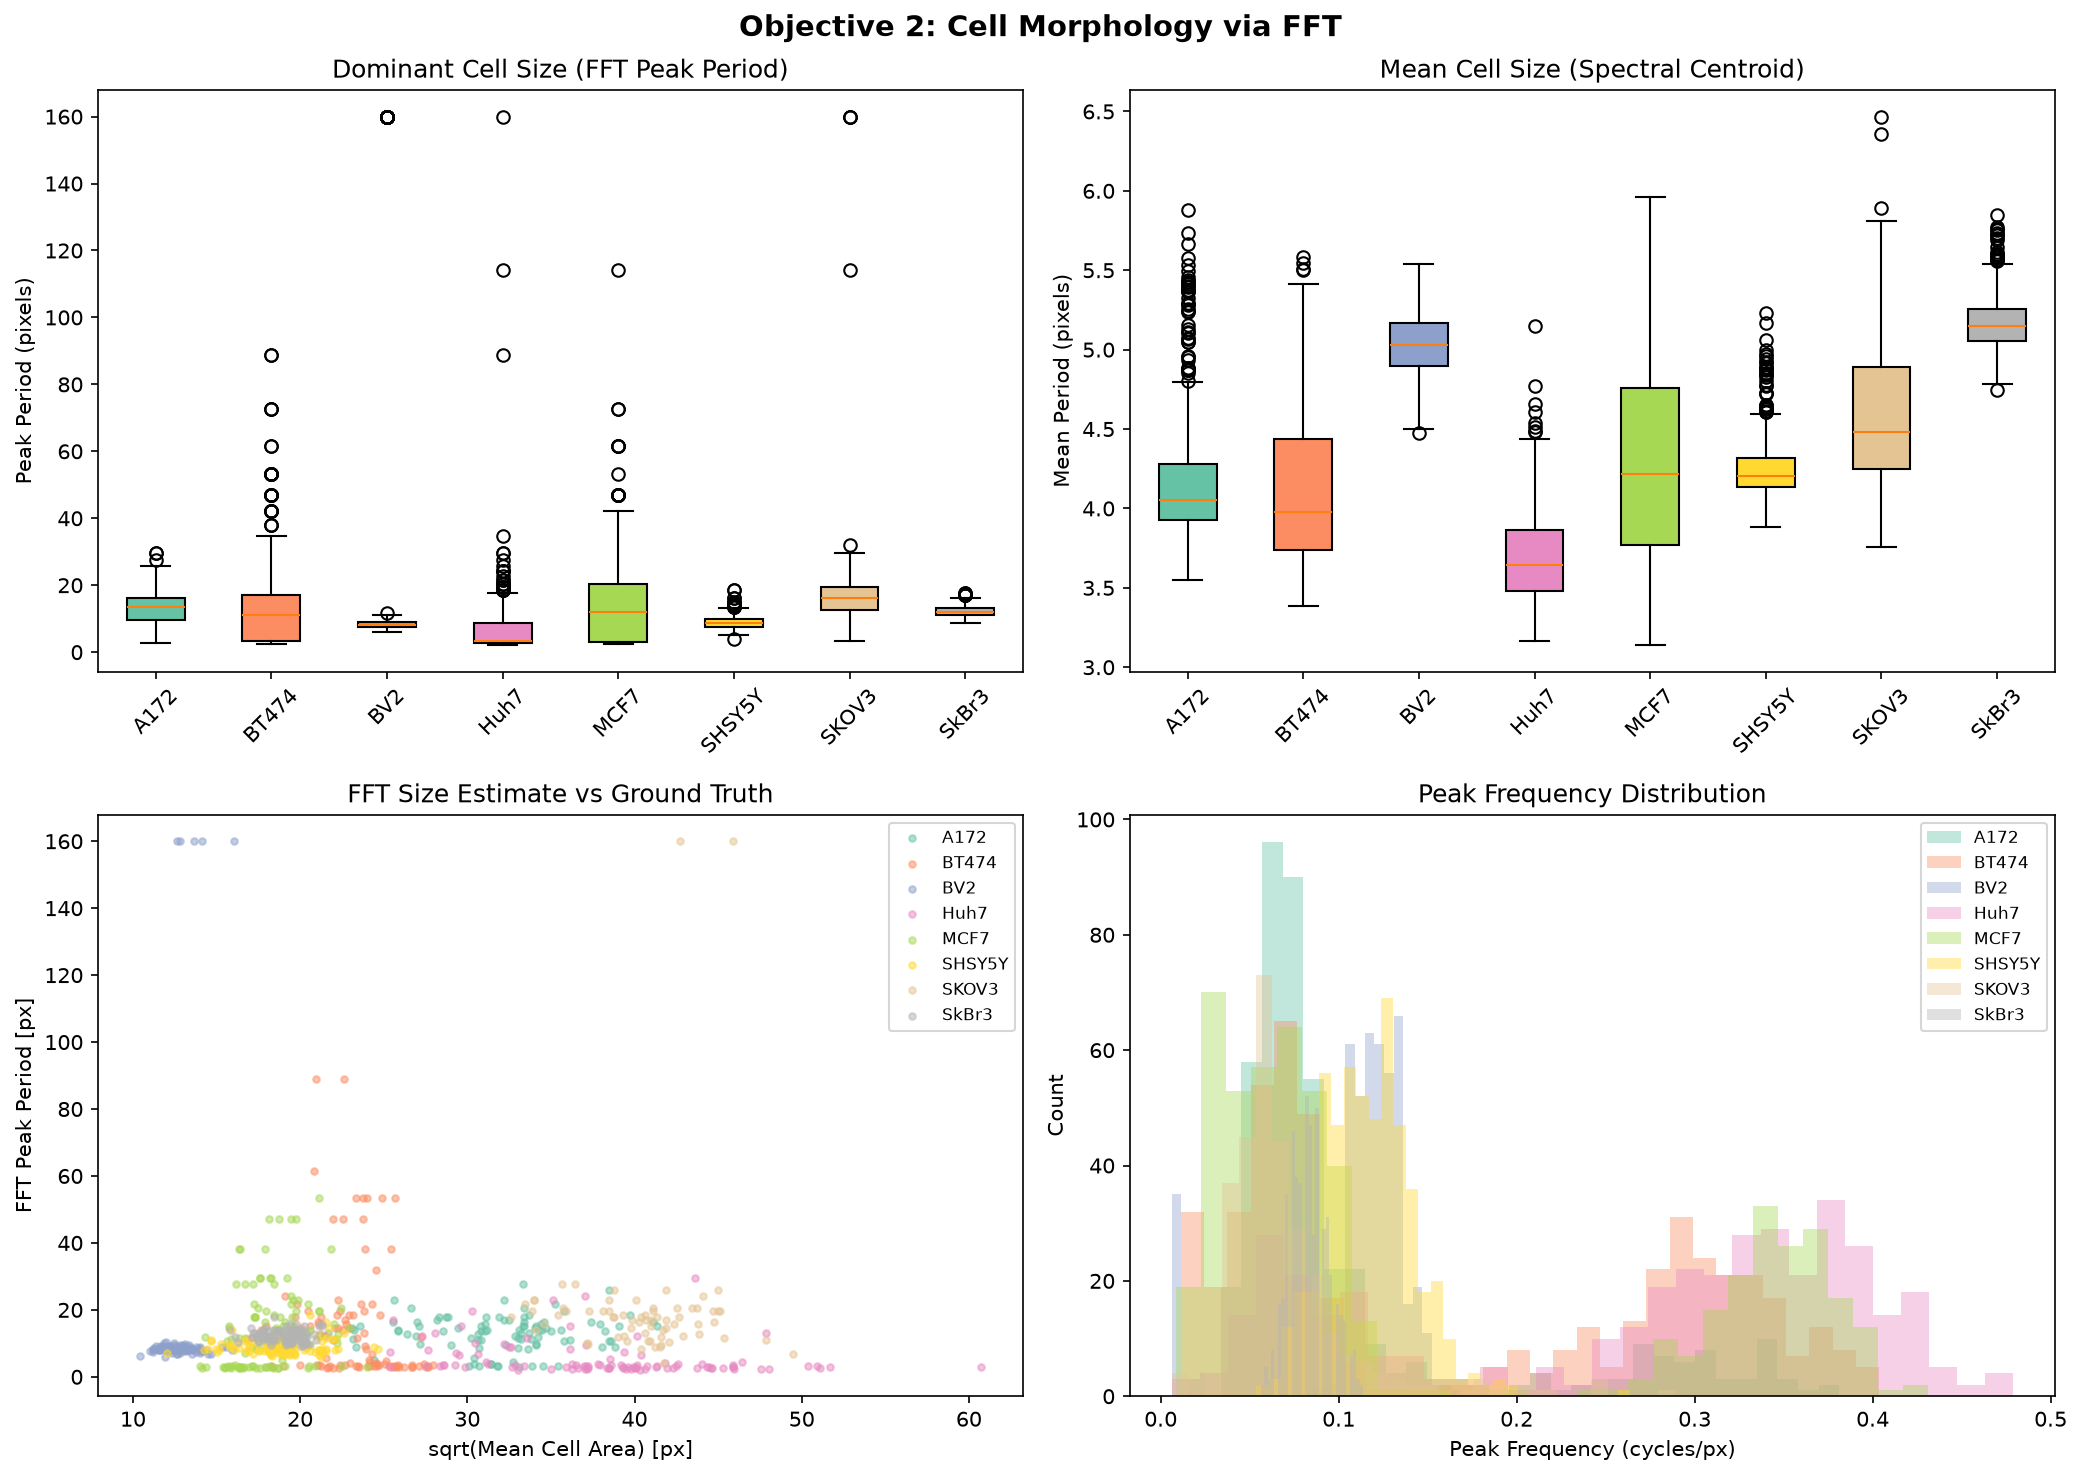

Source data for this figure (header and first rows):
filename, cell_line, peak_freq_cyc_per_px, peak_period_px, centroid_freq_cyc_per_px, mean_period_px, cell_count, mean_area_px, median_area_px
A172_Phase_A7_1_00d00h00m_1, A172, 0.06375, 15.69, 0.1842, 5.429, -1, -1.0, -1.0
A172_Phase_A7_1_00d00h00m_2, A172, 0.07375, 13.56, 0.2016, 4.959, -1, -1.0, -1.0
A172_Phase_A7_1_00d00h00m_3, A172, 0.07375, 13.56, 0.1808, 5.531, -1, -1.0, -1.0
A172_Phase_A7_1_00d00h00m_4, A172, 0.06875, 14.55, 0.1843, 5.425, -1, -1.0, -1.0
A172_Phase_A7_1_00d04h00m_1, A172, 0.04375, 22.86, 0.2107, 4.745, 77, 656.6, 669.4
A172_Phase_A7_1_00d04h00m_2, A172, 0.1013, 9.877, 0.2098, 4.767, -1, -1.0, -1.0
A172_Phase_A7_1_00d04h00m_3, A172, 0.06375, 15.69, 0.2026, 4.936, -1, -1.0, -1.0
A172_Phase_A7_1_00d04h00m_4, A172, 0.04375, 22.86, 0.206, 4.853, -1, -1.0, -1.0
A172_Phase_A7_1_00d08h00m_1, A172, 0.03375, 29.63, 0.2289, 4.368, -1, -1.0, -1.0
A172_Phase_A7_1_00d08h00m_2, A172, 0.06125, 16.33, 0.2052, 4.874, -1, -1.0, -1.0
A172_Phase_A7_1_00d08h00m_3, A172, 0.05875, 17.02, 0.2249, 4.447, 83, 1038, 1050
A172_Phase_A7_1_00d08h00m_4, A172, 0.04625, 21.62, 0.23, 4.348, -1, -1.0, -1.0
A172_Phase_A7_1_00d12h00m_1, A172, 0.1038, 9.639, 0.2213, 4.519, -1, -1.0, -1.0
A172_Phase_A7_1_00d12h00m_2, A172, 0.06625, 15.09, 0.2274, 4.397, -1, -1.0, -1.0
A172_Phase_A7_1_00d12h00m_3, A172, 0.1038, 9.639, 0.2173, 4.602, 101, 1163, 1058
A172_Phase_A7_1_00d12h00m_4, A172, 0.07125, 14.04, 0.2254, 4.436, -1, -1.0, -1.0
A172_Phase_A7_1_00d16h00m_1, A172, 0.08125, 12.31, 0.2461, 4.063, -1, -1.0, -1.0
A172_Phase_A7_1_00d16h00m_2, A172, 0.1087, 9.195, 0.2295, 4.357, -1, -1.0, -1.0
A172_Phase_A7_1_00d16h00m_3, A172, 0.06875, 14.55, 0.2477, 4.037, -1, -1.0, -1.0
A172_Phase_A7_1_00d16h00m_4, A172, 0.07875, 12.7, 0.2433, 4.11, -1, -1.0, -1.0
A172_Phase_A7_1_00d20h00m_1, A172, 0.08375, 11.94, 0.2424, 4.125, 102, 1171, 1075
A172_Phase_A7_1_00d20h00m_2, A172, 0.06625, 15.09, 0.2498, 4.004, -1, -1.0, -1.0
A172_Phase_A7_1_00d20h00m_3, A172, 0.06125, 16.33, 0.255, 3.922, -1, -1.0, -1.0
A172_Phase_A7_1_00d20h00m_4, A172, 0.08125, 12.31, 0.2435, 4.107, -1, -1.0, -1.0
A172_Phase_A7_1_01d00h00m_1, A172, 0.09125, 10.96, 0.2416, 4.139, 132, 938.8, 862.6
A172_Phase_A7_1_01d00h00m_2, A172, 0.07875, 12.7, 0.2419, 4.135, -1, -1.0, -1.0
A172_Phase_A7_1_01d00h00m_3, A172, 0.06875, 14.55, 0.2354, 4.247, -1, -1.0, -1.0
A172_Phase_A7_1_01d00h00m_4, A172, 0.1062, 9.412, 0.2369, 4.222, -1, -1.0, -1.0
A172_Phase_A7_1_01d04h00m_1, A172, 0.06875, 14.55, 0.2265, 4.415, 161, 868.2, 696.8
A172_Phase_A7_1_01d04h00m_2, A172, 0.07375, 13.56, 0.2461, 4.063, -1, -1.0, -1.0
A172_Phase_A7_1_01d04h00m_3, A172, 0.1113, 8.989, 0.2394, 4.178, -1, -1.0, -1.0
A172_Phase_A7_1_01d04h00m_4, A172, 0.07125, 14.04, 0.2458, 4.069, -1, -1.0, -1.0
A172_Phase_A7_1_01d08h00m_1, A172, 0.07125, 14.04, 0.2254, 4.437, 131, 1267, 1143
A172_Phase_A7_1_01d08h00m_2, A172, 0.06875, 14.55, 0.2476, 4.039, -1, -1.0, -1.0
A172_Phase_A7_1_01d08h00m_3, A172, 0.2938, 3.404, 0.2546, 3.927, -1, -1.0, -1.0
A172_Phase_A7_1_01d08h00m_4, A172, 0.1013, 9.877, 0.25, 4, -1, -1.0, -1.0
A172_Phase_A7_1_01d12h00m_1, A172, 0.05125, 19.51, 0.2523, 3.964, 139, 1281, 1223
A172_Phase_A7_1_01d12h00m_2, A172, 0.1187, 8.421, 0.2484, 4.025, -1, -1.0, -1.0
A172_Phase_A7_1_01d12h00m_3, A172, 0.1612, 6.202, 0.2543, 3.933, -1, -1.0, -1.0
A172_Phase_A7_1_01d12h00m_4, A172, 0.06125, 16.33, 0.2357, 4.242, -1, -1.0, -1.0
A172_Phase_A7_1_01d16h00m_1, A172, 0.06125, 16.33, 0.2543, 3.932, 181, 1196, 1111
A172_Phase_A7_1_01d16h00m_2, A172, 0.05875, 17.02, 0.2271, 4.404, -1, -1.0, -1.0
A172_Phase_A7_1_01d16h00m_3, A172, 0.07125, 14.04, 0.244, 4.098, -1, -1.0, -1.0
A172_Phase_A7_1_01d16h00m_4, A172, 0.1138, 8.791, 0.2494, 4.01, -1, -1.0, -1.0
A172_Phase_A7_1_01d20h00m_1, A172, 0.05625, 17.78, 0.2442, 4.096, -1, -1.0, -1.0
A172_Phase_A7_1_01d20h00m_2, A172, 0.06375, 15.69, 0.2392, 4.18, 226, 962.9, 940.7
A172_Phase_A7_1_01d20h00m_3, A172, 0.1388, 7.207, 0.241, 4.15, -1, -1.0, -1.0
A172_Phase_A7_1_01d20h00m_4, A172, 0.09125, 10.96, 0.2479, 4.034, -1, -1.0, -1.0
A172_Phase_A7_1_02d00h00m_1, A172, 0.08375, 11.94, 0.2351, 4.253, -1, -1.0, -1.0
A172_Phase_A7_1_02d00h00m_2, A172, 0.05125, 19.51, 0.2515, 3.976, -1, -1.0, -1.0
A172_Phase_A7_1_02d00h00m_3, A172, 0.3113, 3.213, 0.2567, 3.896, 280, 1010, 957.8
A172_Phase_A7_1_02d00h00m_4, A172, 0.3113, 3.213, 0.2636, 3.793, -1, -1.0, -1.0
A172_Phase_A7_1_02d04h00m_1, A172, 0.06875, 14.55, 0.2434, 4.108, -1, -1.0, -1.0
A172_Phase_A7_1_02d04h00m_2, A172, 0.04375, 22.86, 0.2527, 3.957, -1, -1.0, -1.0
A172_Phase_A7_1_02d04h00m_3, A172, 0.1237, 8.081, 0.2462, 4.063, -1, -1.0, -1.0
A172_Phase_A7_1_02d04h00m_4, A172, 0.06375, 15.69, 0.2572, 3.887, -1, -1.0, -1.0
A172_Phase_A7_1_02d08h00m_1, A172, 0.07125, 14.04, 0.2484, 4.025, -1, -1.0, -1.0
A172_Phase_A7_1_02d08h00m_2, A172, 0.3138, 3.187, 0.2609, 3.833, 297, 1012, 927
A172_Phase_A7_1_02d08h00m_3, A172, 0.06125, 16.33, 0.2373, 4.215, -1, -1.0, -1.0
A172_Phase_A7_1_02d08h00m_4, A172, 0.1338, 7.477, 0.2382, 4.199, -1, -1.0, -1.0
... 3,667 more rows
